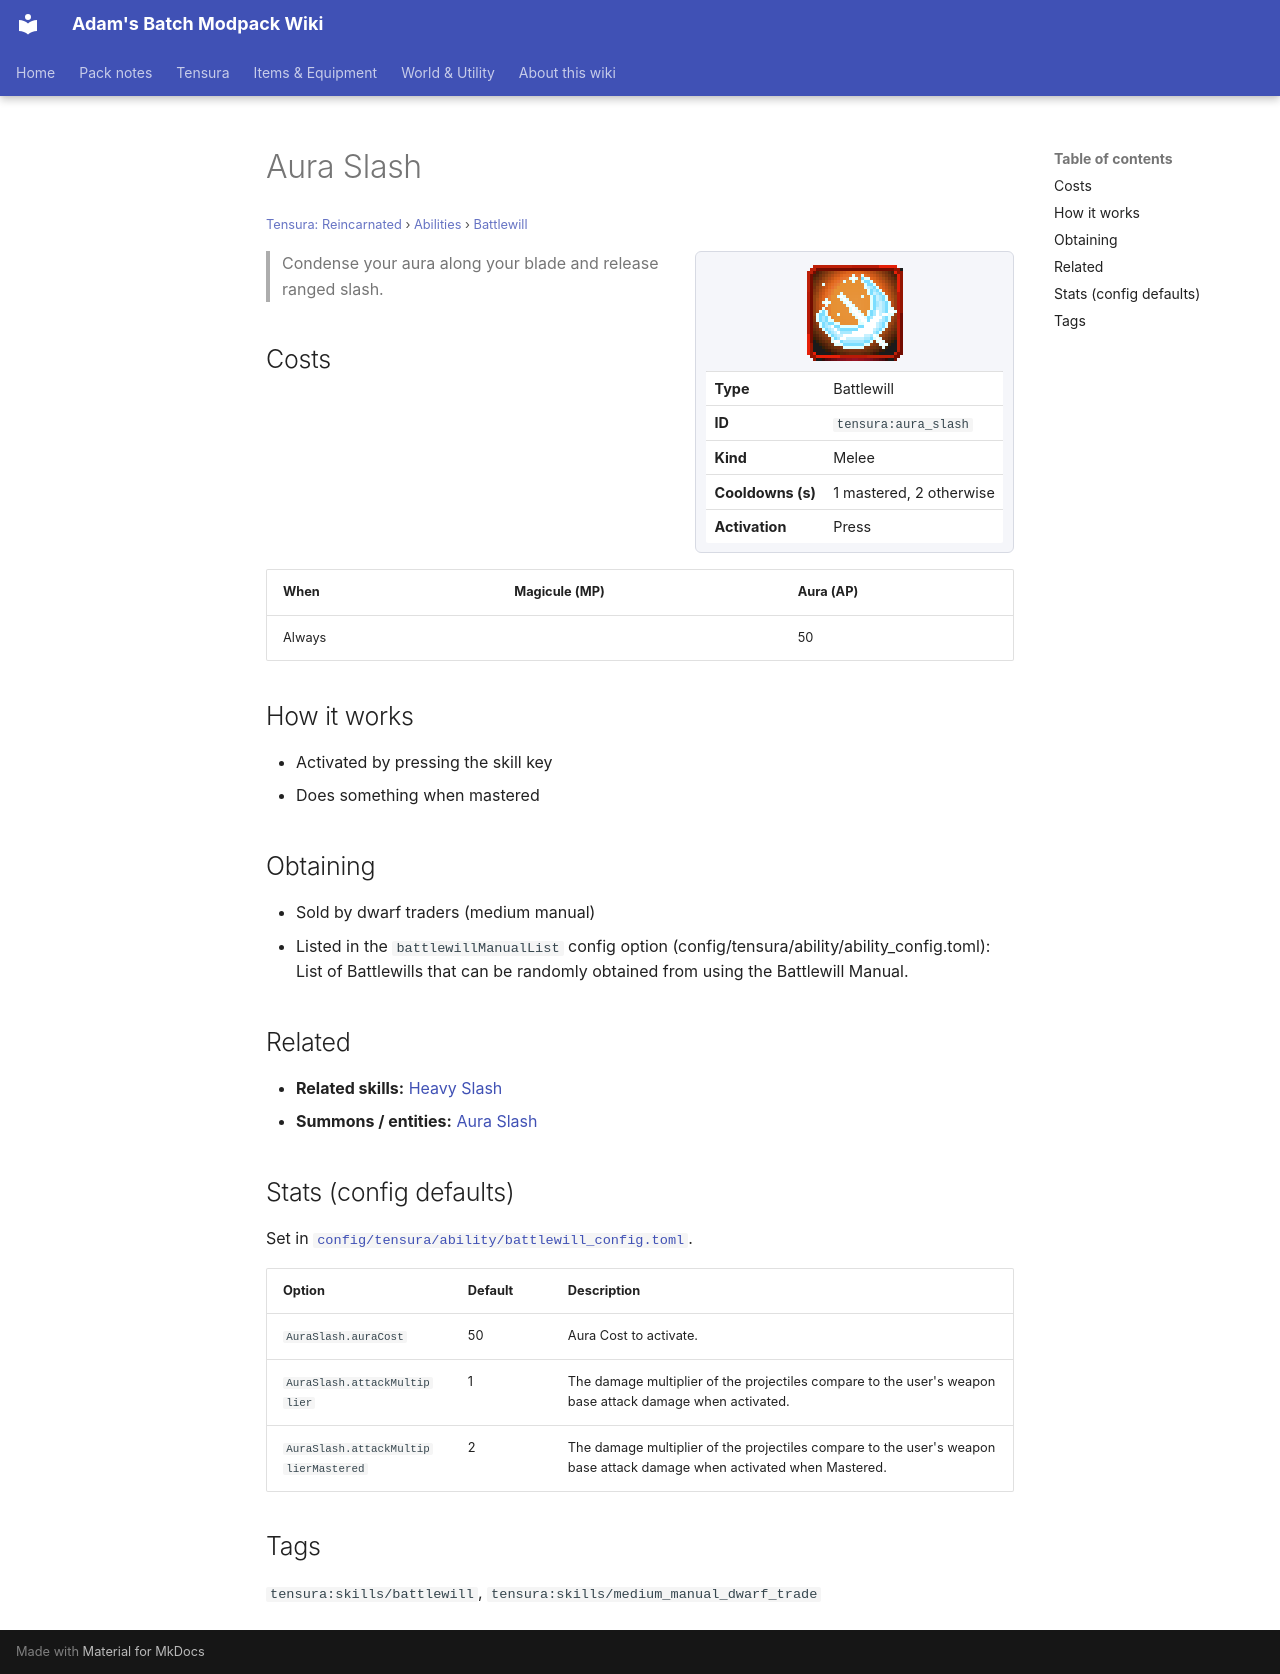

repository: Proteus-Nell/Adams-Batch-MC-Modpack-Wiki · page: tensura-reincarnated/abilities/battlewill/aura-slash/index.html · generator: mkdocs

# Aura Slash

<small>[Tensura: Reincarnated](../../index.md) &rsaquo; [Abilities](../index.md) &rsaquo; [Battlewill](index.md)</small>

<div class="infobox" markdown>

![Aura Slash](../../../assets/icons/tensura/skill/aura_slash.png)

| | |
|---|---|
| **Type** | Battlewill |
| **ID** | `tensura:aura_slash` |
| **Kind** | Melee |
| **Cooldowns (s)** | 1 mastered, 2 otherwise |
| **Activation** | Press |

</div>

> Condense your aura along your blade and release ranged slash.

## Costs

| When | Magicule (MP) | Aura (AP) |
|---|---|---|
| Always |  | 50 |

## How it works

- Activated by pressing the skill key
- Does something when mastered

## Obtaining

- Sold by dwarf traders (medium manual)
- Listed in the `battlewillManualList` config option (config/tensura/ability/ability_config.toml): List of Battlewills that can be randomly obtained from using the Battlewill Manual.

## Related

- **Related skills:** [Heavy Slash](heavy-slash.md)
- **Summons / entities:** [Aura Slash](aura-slash.md)

## Stats (config defaults)

Set in [`config/tensura/ability/battlewill_config.toml`](../../configs/config-tensura-ability-battlewill-config.md).

| Option | Default | Description |
|---|---|---|
| `AuraSlash.auraCost` | 50 | Aura Cost to activate. |
| `AuraSlash.attackMultiplier` | 1 | The damage multiplier of the projectiles compare to the user's weapon base attack damage when activated. |
| `AuraSlash.attackMultiplierMastered` | 2 | The damage multiplier of the projectiles compare to the user's weapon base attack damage when activated when Mastered. |

## Tags

`tensura:skills/battlewill`, `tensura:skills/medium_manual_dwarf_trade`
